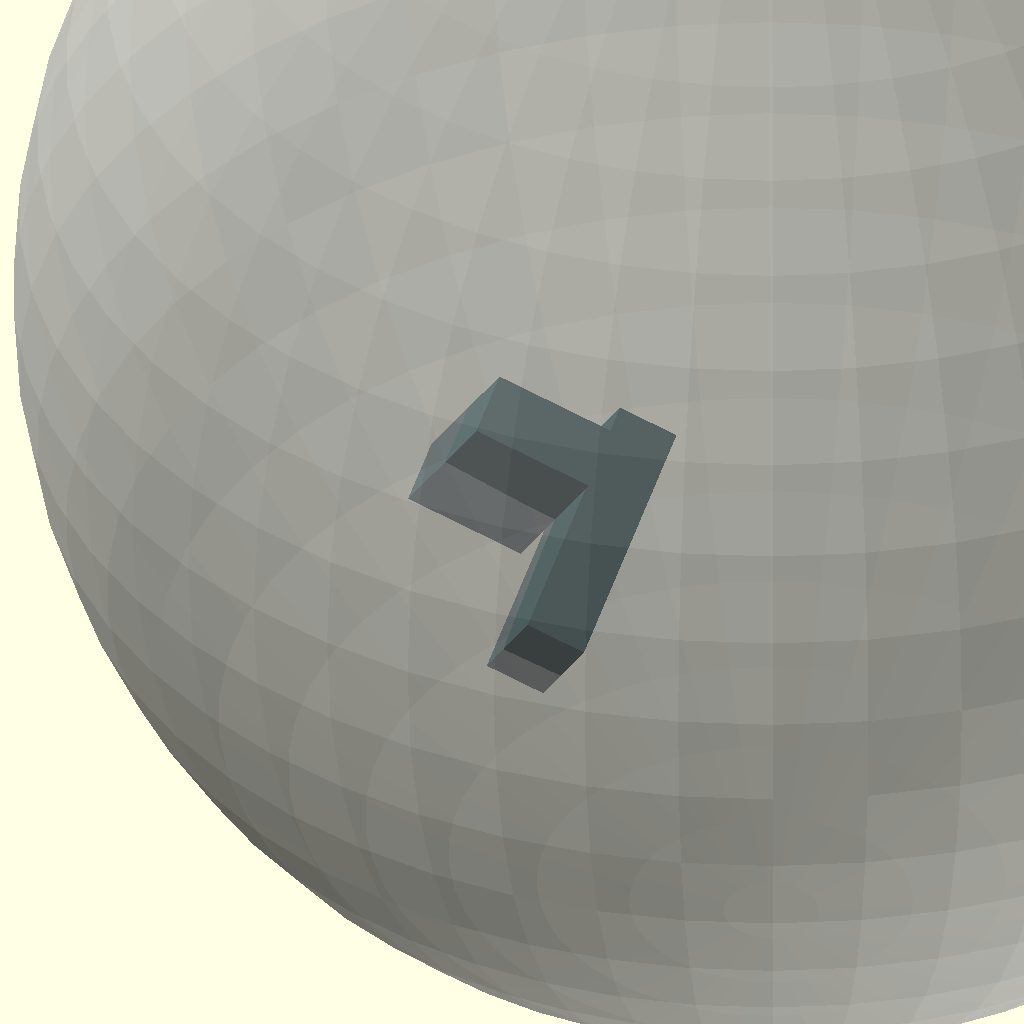
Cell 1 — every parameter at its default value.
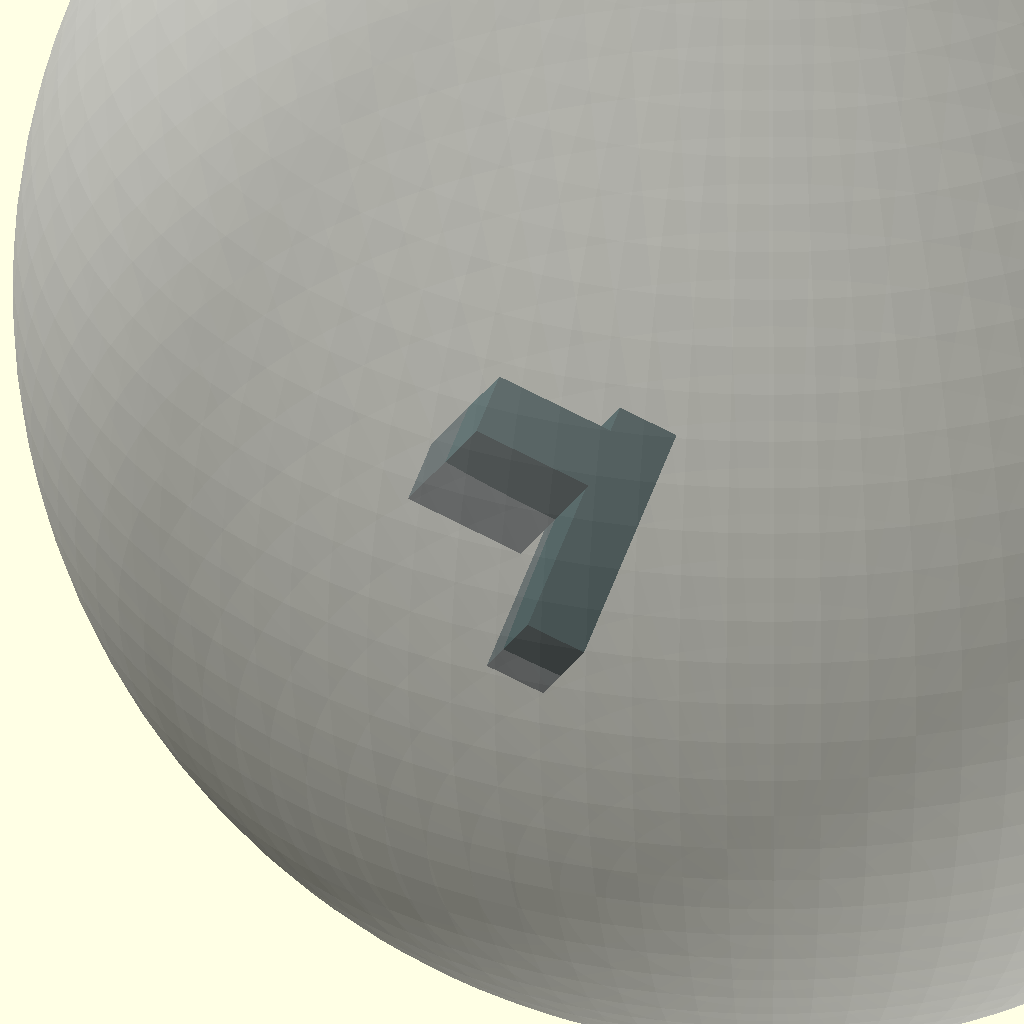
Cell 2: the "TEST_CASE-Direction_+Z" preset from the model's presets file.
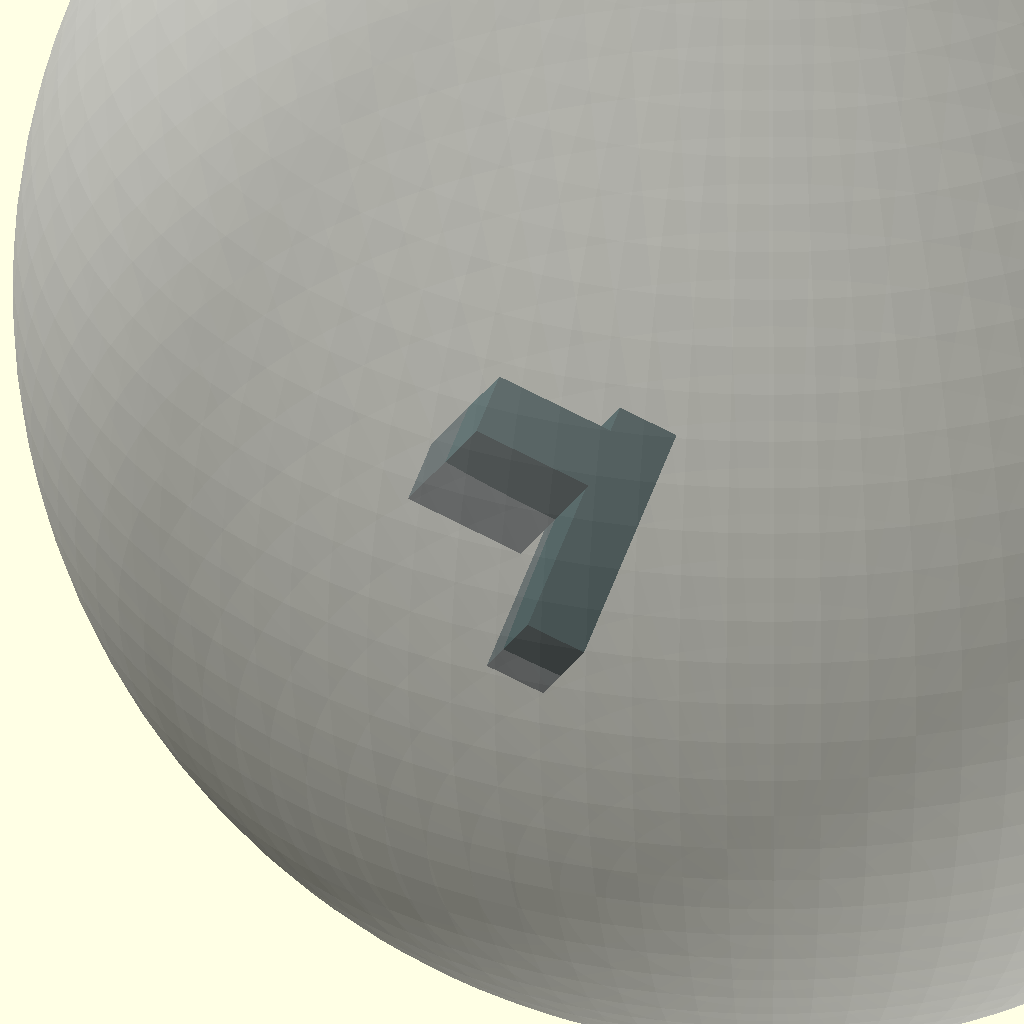
Cell 3: the "TEST_CASE-Direction_+X" preset from the model's presets file.
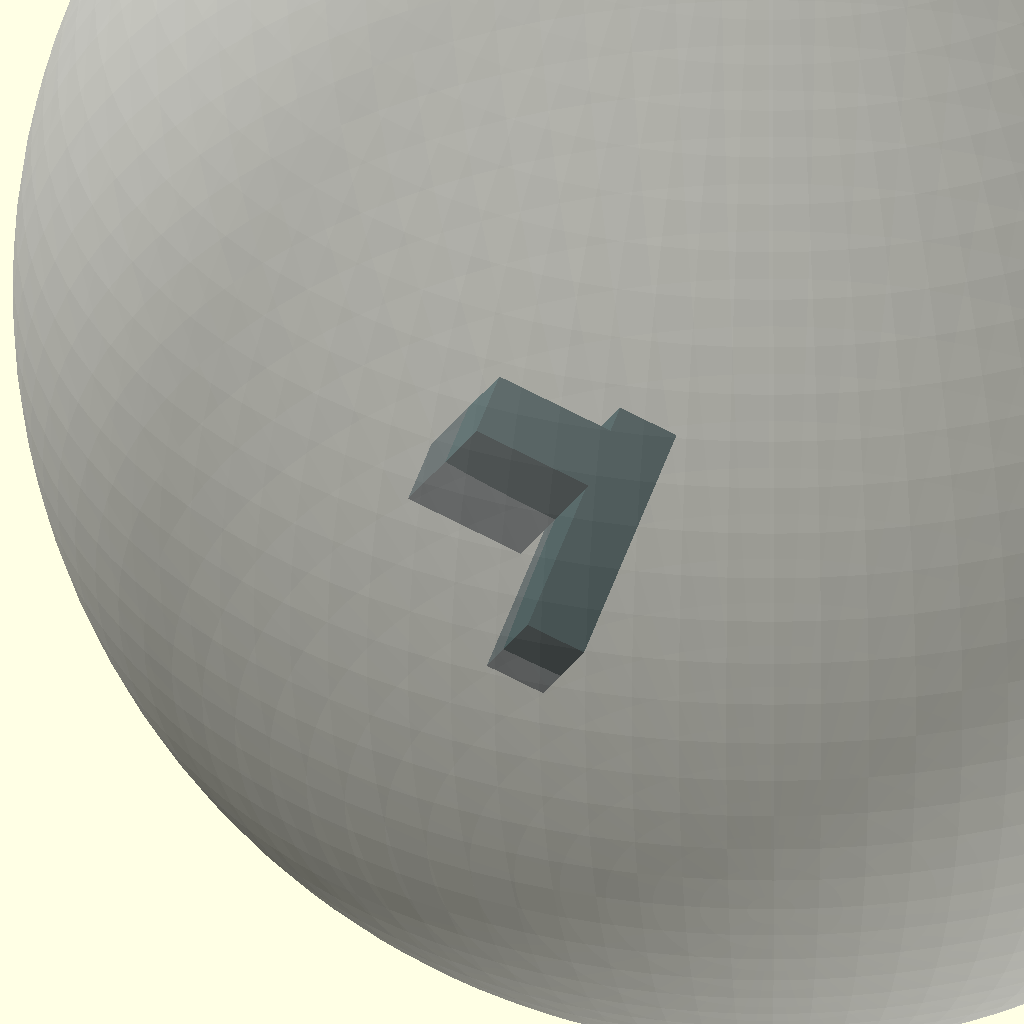
Cell 4: the "TEST_CASE-Direction_+Y" preset from the model's presets file.
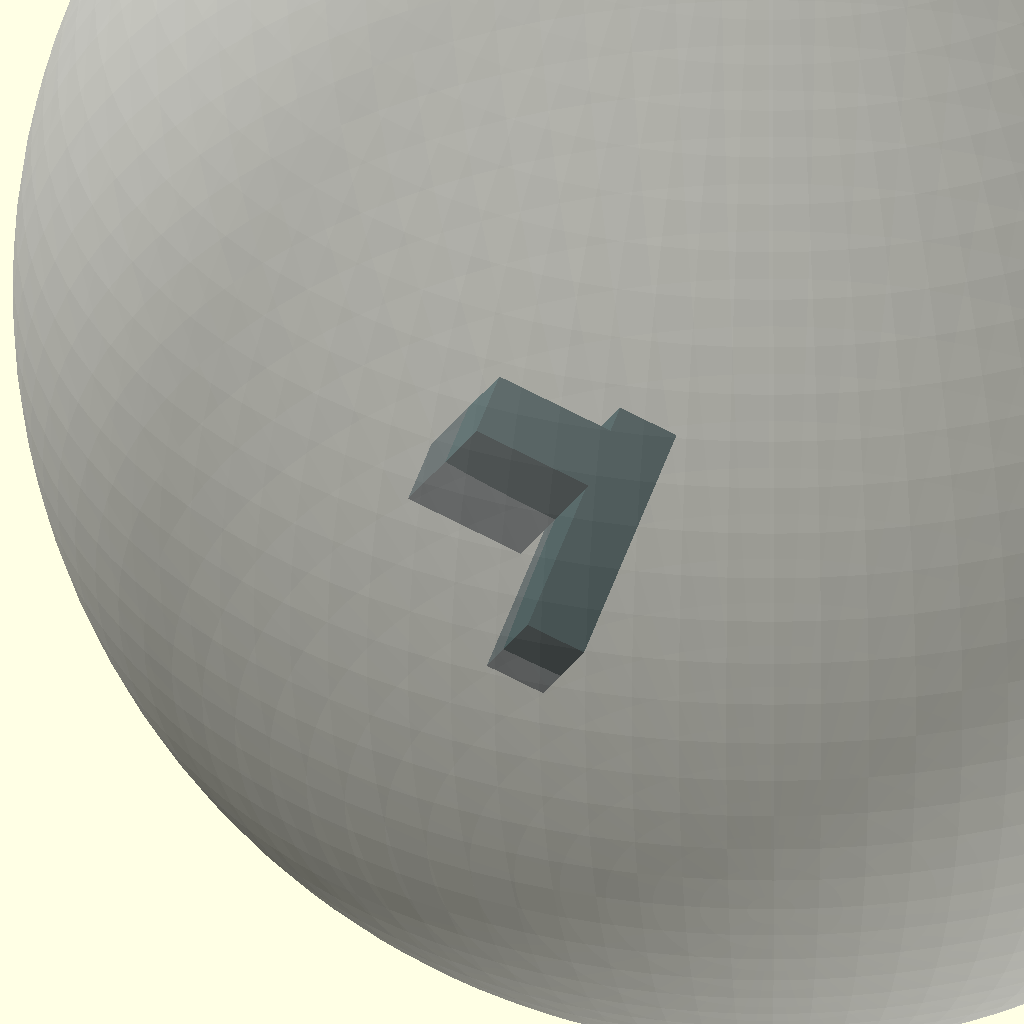
Cell 5: the "TEST_CASE-Direction_-X" preset from the model's presets file.
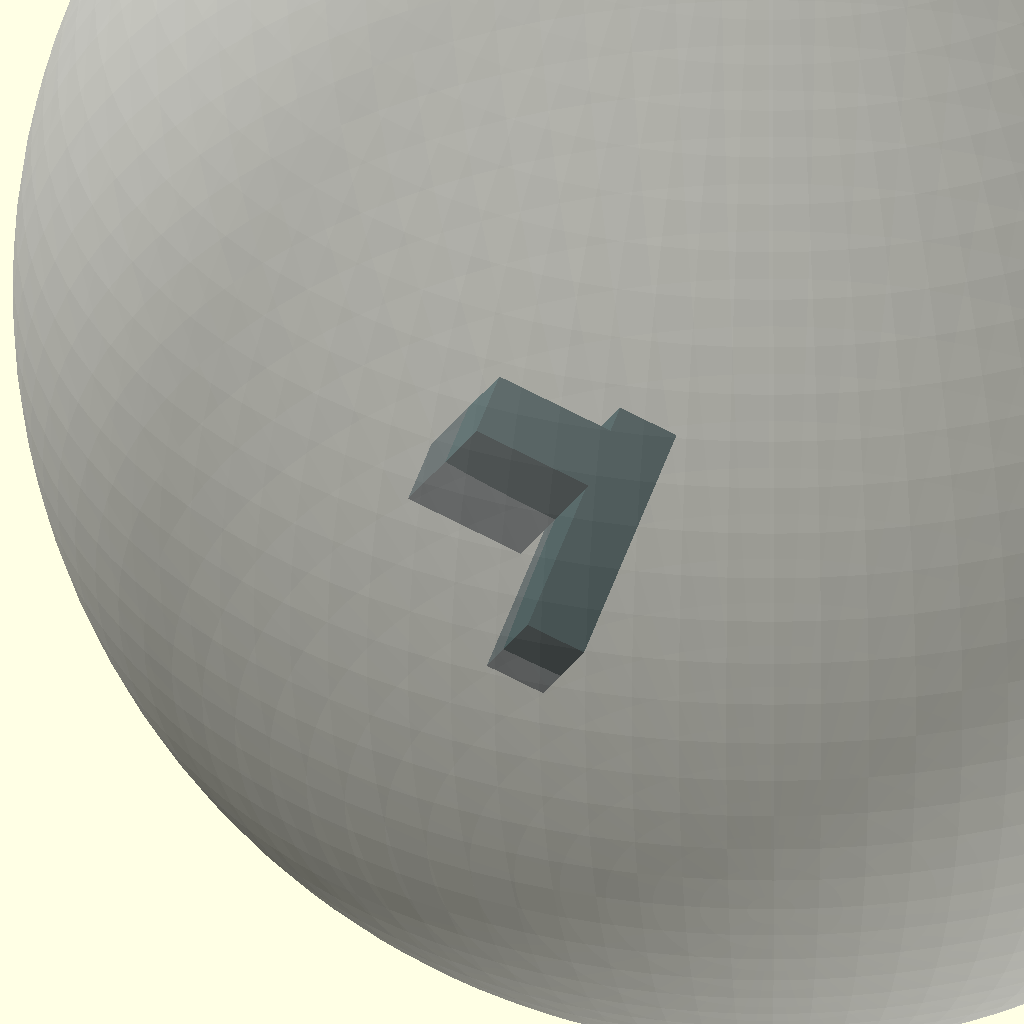
Cell 6 — preset "TEST_CASE-Direction_-Y".
All cells are drawn from one camera (rotation 55°, 0°, 25°, orthographic, colour scheme Cornfield), so only the parameter changes between them.
Source of the model, tests/foundation/connect-test.scad:
/*
 * Connection kit test
 *
 * NOTE: this file is generated automatically from 'template-3d.scad', any
 * change will be lost.
 *
 * This file is part of the 'OpenSCAD Foundation Library' (OFL) project.
 *
 * Copyright © 2021, Giampiero Gabbiani <giampiero@gabbiani.org>
 *
 * SPDX-License-Identifier: GPL-3.0-or-later
 */

//**** TEST_INCLUDES ***********************************************************
include <../../lib/OFL/foundation/connect.scad>

//**** TAB_PARAMETERS **********************************************************
// number of segments
$fn            = 50;           // [3:100]
// When true, disables PREVIEW corrections like FL_EPS
$FL_RENDER     = false;
// Default color for printable items (i.e. artifacts)
$fl_filament   = "DodgerBlue"; // [DodgerBlue,Blue,OrangeRed,SteelBlue]
// When false polyRound() is disabled
$fl_polyround  = true;

//**** TAB_Debug ***************************************************************
/* [Debug] */

// -2⇒none, -1⇒all, [0..)⇒max depth allowed
$FL_TRACES        = -2;     // [-2:10]
DEBUG_ASSERTIONS  = false;
DEBUG_COMPONENTS  = ["none"];
DEBUG_COLOR       = false;
DEBUG_DIMENSIONS  = false;
DEBUG_LABELS      = false;
DEBUG_SYMBOLS     = false;

//**** TAB_Verbs ***************************************************************


//**** TAB_Placement ***********************************************************


//**** TAB_Direction ***********************************************************


//**** TAB_Dimensions **********************************************************


//**** TAB_TEST ****************************************************************
/* [View] */

VIEW_CONNECTORS = false;
CONNECTORS_ONLY = false;
VIEW_SOCKET     = true;
VIEW_PLUG       = true;
VIEW_BALL       = true;

/* [Socket] */

// canonical view is relative to connector position and orientation
SOCKET_VIEW     = "actual"; // [natural,canonical,actual]
SOCKET_ALPHA    = 120;      // [0:360]
SOCKET_BETA     = 30;       // [0:360]
SOCKET_DISTANCE = 6;        // [0:10]

/* [Plug] */

// canonical view is relative to connector position and orientation
PLUG_VIEW       = "actual"; // [natural,canonical,actual]

/* [Hidden] */

//**** TEST_PROLOGUE ***********************************************************
$dbg_Assert     = DEBUG_ASSERTIONS;
$dbg_Dimensions = DEBUG_DIMENSIONS;
$dbg_Color      = DEBUG_COLOR;
$dbg_Components = DEBUG_COMPONENTS[0]=="none" ? undef : DEBUG_COMPONENTS;
$dbg_Labels     = DEBUG_LABELS;
$dbg_Symbols    = DEBUG_SYMBOLS;

fl_status();

// end of automatically generated code
module __test__() {
  verbs=[
    FL_ADD,
  ];

  test_plug = [
    ["name",  "test plug" ],
    ["size",  [1.2,2,0.5] ],
    ["plugs", [
        conn_Plug(id="Test 220v AC ITA",ox=+X,oy=+Y,pos=[-0.4,-0.5,0])
      ]
    ]

  ];

  test_socket=[
    ["name",    "test socket" ],
    ["size",    [2,0.5,1]     ],
    ["sockets", [
        conn_Socket(id="Test 220v AC ITA",ox=+X,oy=-Y,pos=[-0.7,0,0]),
      ]
    ]
  ];

  module transform() {
    rotate(SOCKET_BETA,X) rotate(SOCKET_ALPHA,Y) translate(X(SOCKET_DISTANCE)) children();
  }

  // "plug": 'a piece that fits into a hole in order to close it'
  //        Its canonical form implies an orientation of the piece coherent
  //        with its insertion movement along +Z semi-axis.
  module plug(type,connectors=false,only=false) {
    positions=fl_get(type,"plugs");
    t=positions[0];

    size      = fl_get(type,"size");
    plug      = fl_get(type,"plugs")[0];
    ox        = fl_conn_ox(plug);
    oy        = fl_conn_oy(plug);
    position  = fl_conn_pos(plug);
    M         = fl_planeAlign(X,Y,ox,oy)
              * T(position);
    if (!connectors || !only) {
      fl_color("DarkSlateGray") fl_cube(size=size,octant=-Z);
      fl_color("gold") multmatrix(M) spine();
    }
    if (connectors)
      multmatrix(M) fl_sym_plug();
  }

  // "socket": 'a part of the body into which another part fits'
  //        Its canonical form implies an orientation of the piece coherent
  //        with its fitting movement along -Z semi-axis.
  module socket(type,connectors=false,only=false) {
    size      = fl_get(type,"size");
    socket    = fl_get(type,"sockets")[0];
    ox        = fl_conn_ox(socket);
    oy        = fl_conn_oy(socket);
    position  = fl_conn_pos(socket);
    M         = fl_planeAlign(X,Y,ox,oy)
              * T(position);
    if (!connectors || !only) {
      difference() {
        fl_color("DarkSlateGray") fl_cube(size=size,octant=-Z);
        fl_color("gold") translate(Z(FL_EPS)) multmatrix(M) spine();
      }
    }
    if (connectors)
      multmatrix(M) fl_sym_socket();
  }

  module spine() {
    inter = 1;
    r     = 0.1;
    h     = 0.8;
    // translate(-X(inter/2-r))
      for(i=[0,+1]) translate(i*X(inter-2*r))
        if (i==0) {
          fl_cube(size=[2*r,2*r,h],octant=+Z);
        } else {
          fl_cylinder(r=r,h=h-r);
          translate(Z(h-r)) fl_sphere(r=r,octant=FL_O);
        }
  }

  if (VIEW_SOCKET) {
    if (SOCKET_VIEW=="natural")
      socket(test_socket,VIEW_CONNECTORS,CONNECTORS_ONLY);
    else if (SOCKET_VIEW=="canonical")
      let(
        socket    = fl_get(test_socket,"sockets")[0],
        ox        = fl_conn_ox(socket),
        oy        = fl_conn_oy(socket),
        position  = fl_conn_pos(socket),
        M         = T(-position)
                  * fl_planeAlign(X,Y,ox,oy)
      ) {
      multmatrix(M) socket(test_socket,VIEW_CONNECTORS,CONNECTORS_ONLY);
    } else if (SOCKET_VIEW=="actual")
      transform() socket(test_socket,VIEW_CONNECTORS,CONNECTORS_ONLY);
  }

  if (VIEW_PLUG) {
    if (PLUG_VIEW=="natural")
      plug(test_plug,VIEW_CONNECTORS,CONNECTORS_ONLY);
    else if (PLUG_VIEW=="canonical")
      let(
        plug      = fl_get(test_plug,"plugs")[0],
        ox        = fl_conn_ox(plug),
        oy        = fl_conn_oy(plug),
        position  = fl_conn_pos(plug),
        M         = T(-position)
                  * fl_planeAlign(X,Y,ox,oy)
      ) {
      multmatrix(M) plug(test_plug,VIEW_CONNECTORS,CONNECTORS_ONLY);
    } else if (PLUG_VIEW=="actual") let(
      plug      = fl_get(test_plug,"plugs")[0],
      socket    = fl_get(test_socket,"sockets")[0]
    ) transform() fl_connect(plug,socket) plug(test_plug,VIEW_CONNECTORS,CONNECTORS_ONLY);
  }

  if (VIEW_SOCKET && SOCKET_VIEW=="actual" && VIEW_BALL)
    %fl_sphere(r=SOCKET_DISTANCE);
}

__test__();
Parameter table extracted from the source (name, type, default, range or options):
DEBUG_ASSERTIONS: bool, default false
DEBUG_COLOR: bool, default false
DEBUG_DIMENSIONS: bool, default false
DEBUG_LABELS: bool, default false
DEBUG_SYMBOLS: bool, default false
VIEW_CONNECTORS: bool, default false
CONNECTORS_ONLY: bool, default false
VIEW_SOCKET: bool, default true
VIEW_PLUG: bool, default true
VIEW_BALL: bool, default true
SOCKET_VIEW: string, default "actual", options "natural", "canonical", "actual"
SOCKET_ALPHA: number, default 120, range 0 to 360
SOCKET_BETA: number, default 30, range 0 to 360
SOCKET_DISTANCE: number, default 6, range 0 to 10
PLUG_VIEW: string, default "actual", options "natural", "canonical", "actual"
